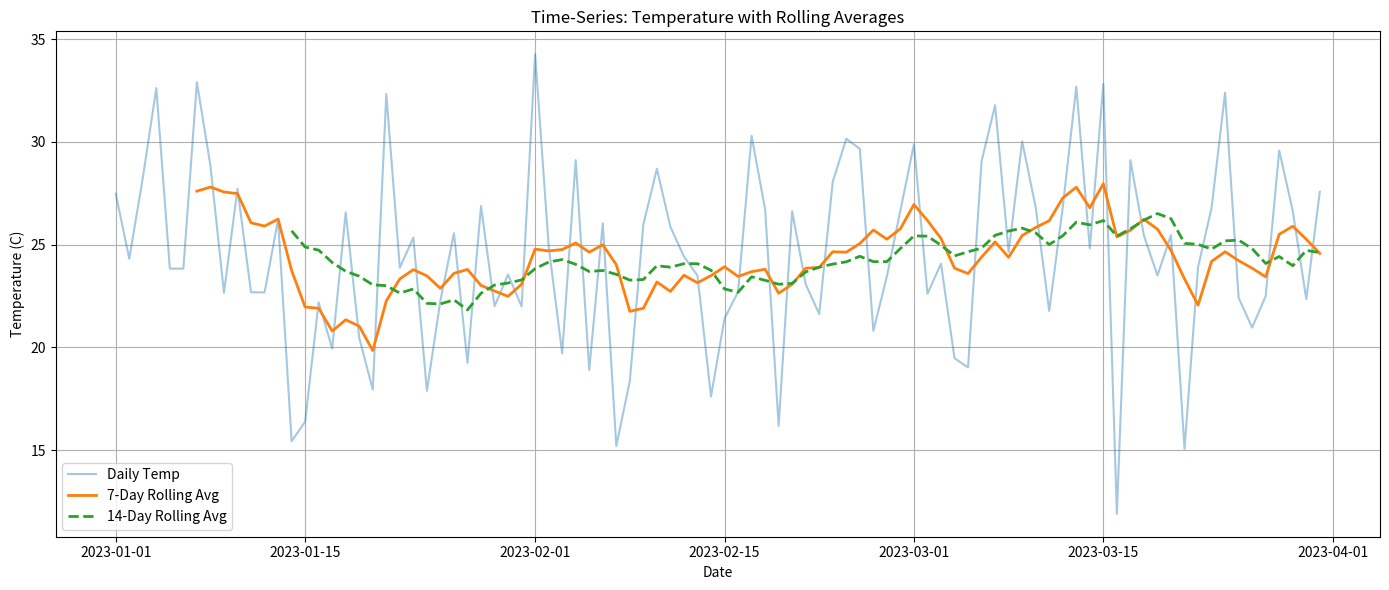

Source code (Python):
import pandas as pd
import numpy as np
import matplotlib.pyplot as plt

# Step 1: Simulate daily temperature data
np.random.seed(42)
date_range = pd.date_range(start='2023-01-01', end='2023-03-31', freq='D')
temps = (25 + np.random.randn(len(date_range)) * 5).round(2)  # Mean temp ~25 C with noise

df = pd.DataFrame({'date': date_range, 'temperature': temps})
df.set_index('date', inplace=True)


# Step 2: Resample - weekly average and monthly average
df['weekly_avg'] = df['temperature'].resample('W').mean().round(2)
df['monthly_avg'] = df['temperature'].resample('ME').mean().round(2)

# Step 3: Rolling averages - 7-day and 14-day windows
df['rolling_7d'] = df['temperature'].rolling(window=7).mean().round(2)
df['rolling_14d'] = df['temperature'].rolling(window=14).mean().round(2)


# Step 4: Plot it all
plt.figure(figsize=(14, 6))
plt.plot(df.index, df['temperature'], label='Daily Temp', alpha=0.4)
plt.plot(df.index, df['rolling_7d'], label='7-Day Rolling Avg', linewidth=2)
plt.plot(df.index, df['rolling_14d'], label='14-Day Rolling Avg', linewidth=2, linestyle='--')
plt.title('Time-Series: Temperature with Rolling Averages')
plt.xlabel('Date')
plt.ylabel('Temperature (C)')
plt.legend()
plt.grid(True)
plt.tight_layout()
plt.show()